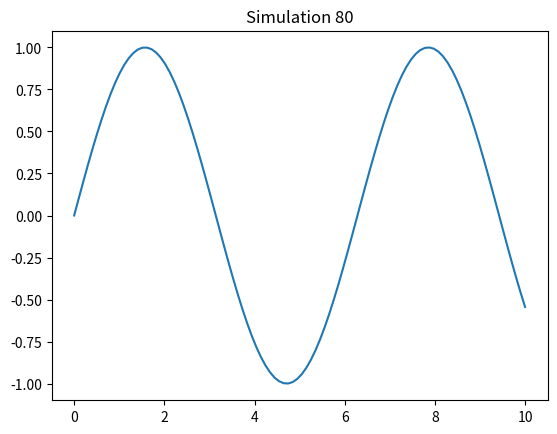

The matplotlib source for this figure:
%matplotlib inline
import numpy as np
import matplotlib.pyplot as plt
x = np.linspace(0, 10, 100)
y = np.sin(x)
plt.plot(x, y)
plt.title('Simulation 80')
plt.show()
